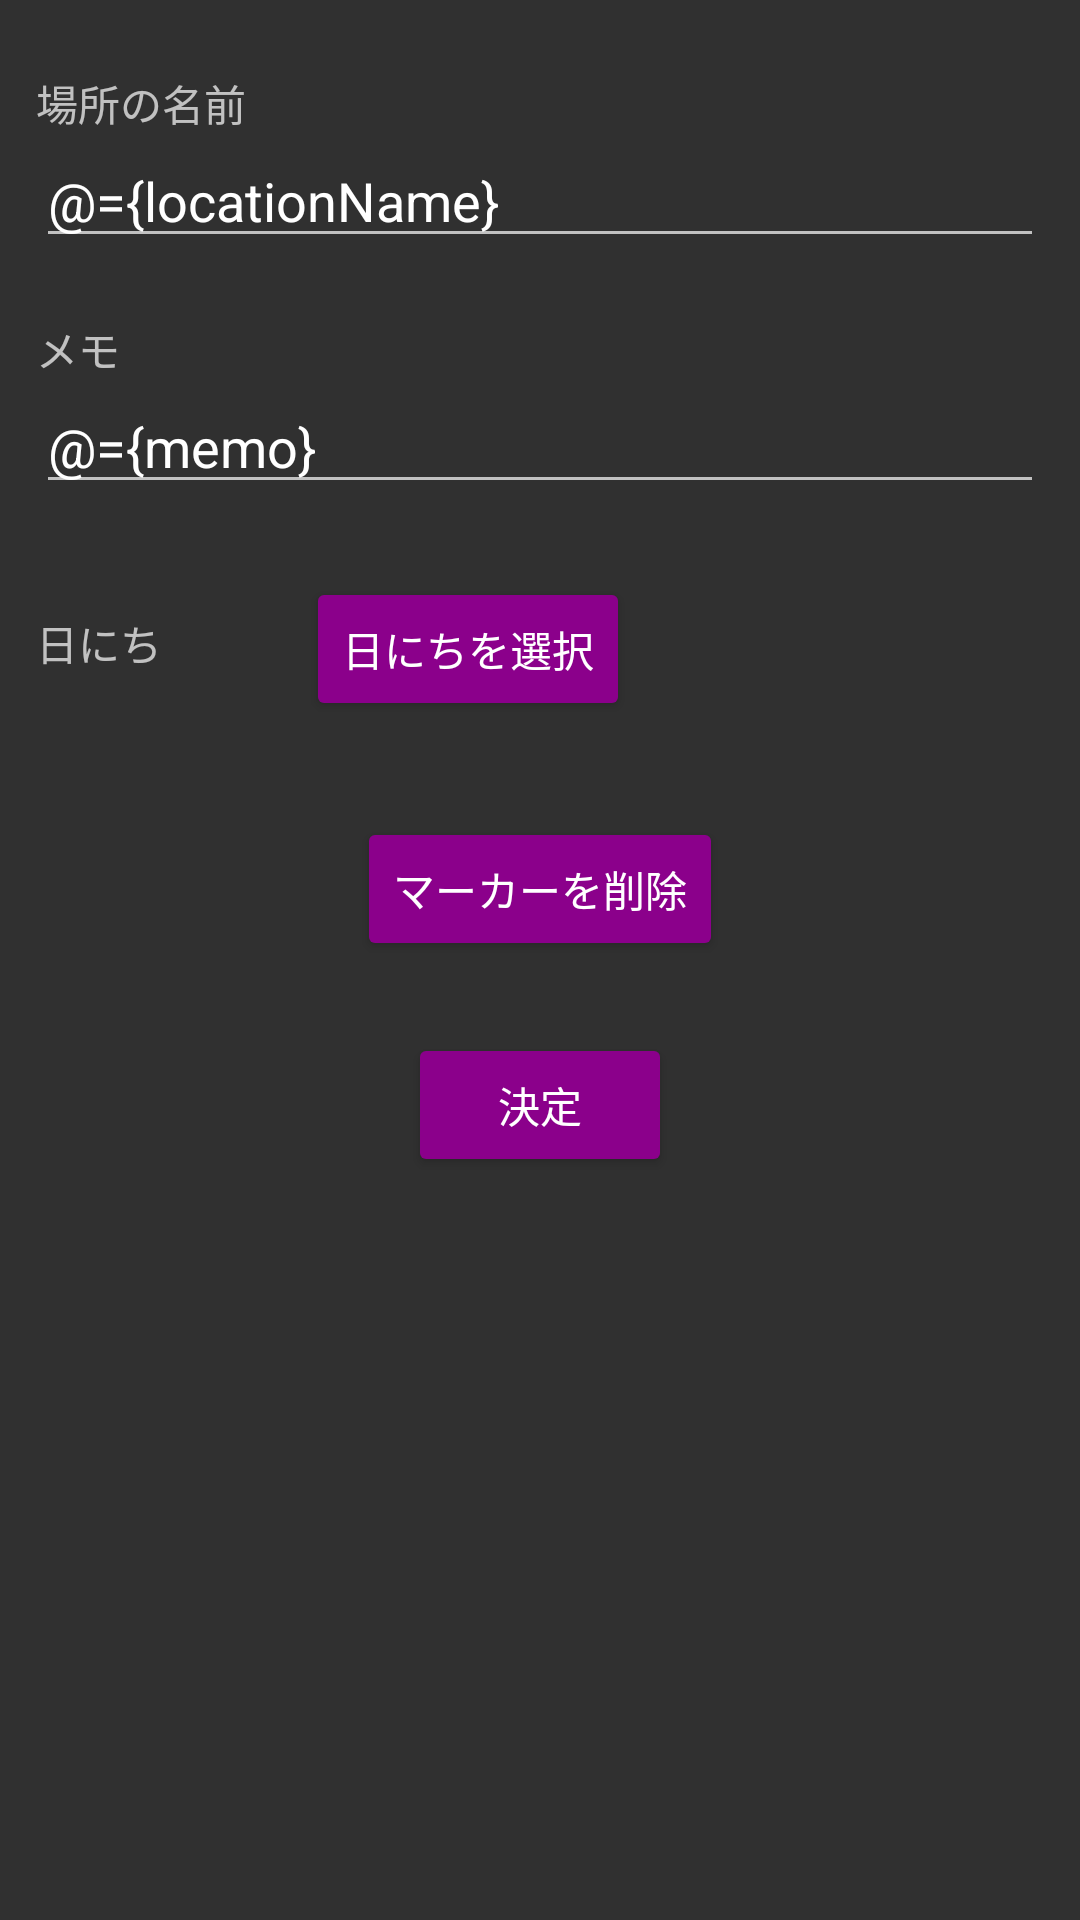

Layout XML and referenced resources for this Android screen:
<!-- AndroidManifest.xml: activity theme Theme.AppCompat -->
<!-- res/layout/activity_edit_marker.xml -->
<?xml version="1.0" encoding="utf-8"?>
<layout xmlns:android="http://schemas.android.com/apk/res/android"
    xmlns:app="http://schemas.android.com/apk/res-auto"
    xmlns:tools="http://schemas.android.com/tools">

    <data>
        <variable
            name="locationName"
            type="androidx.lifecycle.MutableLiveData&lt;String>" />

        <variable
            name="memo"
            type="androidx.lifecycle.MutableLiveData&lt;String>" />

    </data>

    <ScrollView
        android:layout_width="match_parent"
        android:layout_height="match_parent">

        <androidx.constraintlayout.widget.ConstraintLayout
            android:layout_width="match_parent"
            android:layout_height="wrap_content">

            <TextView
                android:layout_width="wrap_content"
                android:layout_height="wrap_content"
                android:id="@+id/locationNameLabel"
                android:layout_marginTop="24dp"
                android:layout_marginStart="12dp"
                app:layout_constraintTop_toTopOf="parent"
                app:layout_constraintStart_toStartOf="parent"
                android:text="@string/locationName"/>

            <EditText
                android:layout_width="0dp"
                android:layout_height="wrap_content"
                android:id="@+id/location_name_input"
                android:inputType="text"
                app:layout_constraintTop_toBottomOf="@id/locationNameLabel"
                app:layout_constraintStart_toStartOf="parent"
                android:text="@={locationName}"
                android:layout_marginStart="12dp"
                android:layout_marginEnd="12dp"
                app:layout_constraintEnd_toEndOf="parent"/>

            <TextView
                android:layout_width="wrap_content"
                android:layout_height="wrap_content"
                android:id="@+id/content_label"
                android:layout_marginTop="20dp"
                android:layout_marginStart="12dp"
                app:layout_constraintTop_toBottomOf="@id/location_name_input"
                app:layout_constraintStart_toStartOf="parent"
                android:text="@string/content"/>

            <EditText
                android:layout_width="0dp"
                android:layout_height="wrap_content"
                android:id="@+id/content_input"
                android:inputType="textMultiLine"
                android:text="@={memo}"
                app:layout_constraintTop_toBottomOf="@id/content_label"
                app:layout_constraintStart_toStartOf="parent"
                android:layout_marginStart="12dp"
                android:layout_marginEnd="12dp"
                app:layout_constraintEnd_toEndOf="parent"/>

            <TextView
                android:layout_width="wrap_content"
                android:layout_height="wrap_content"
                android:id="@+id/time_date_label"
                android:layout_marginTop="36dp"
                android:layout_marginStart="12dp"
                app:layout_constraintTop_toBottomOf="@id/content_input"
                app:layout_constraintStart_toStartOf="parent"
                android:text="@string/time_date"/>

            <TextView
                android:layout_width="wrap_content"
                android:layout_height="wrap_content"
                android:id="@+id/time_date_display"
                android:textSize="18sp"
                android:layout_marginStart="24dp"
                app:layout_constraintTop_toTopOf="@id/time_date_label"
                app:layout_constraintStart_toEndOf="@id/time_date_label"
                tools:text="@string/date"/>

            <Button
                android:layout_width="wrap_content"
                android:layout_height="wrap_content"
                android:id="@+id/date_select_button"
                android:backgroundTint="#8b008b"
                app:layout_constraintTop_toTopOf="@id/time_date_display"
                app:layout_constraintBottom_toBottomOf="@id/time_date_display"
                app:layout_constraintStart_toEndOf="@id/time_date_display"
                android:text="@string/dateSelect"
                android:layout_marginStart="24dp"/>

            <Button
                android:layout_width="wrap_content"
                android:layout_height="wrap_content"
                android:id="@+id/delete_button"
                android:layout_marginBottom="12dp"
                android:layout_marginTop="32dp"
                android:text="@string/deleteMarker"
                android:backgroundTint="#8b008b"
                app:layout_constraintStart_toStartOf="parent"
                app:layout_constraintEnd_toEndOf="parent"
                app:layout_constraintTop_toBottomOf="@id/date_select_button"
                app:layout_constraintBottom_toTopOf="@id/submit_button"/>

            <Button
                android:layout_width="wrap_content"
                android:layout_height="wrap_content"
                android:id="@+id/submit_button"
                android:backgroundTint="#8b008b"
                app:layout_constraintTop_toBottomOf="@id/delete_button"
                app:layout_constraintStart_toStartOf="parent"
                app:layout_constraintEnd_toEndOf="parent"
                android:text="@string/submit"
                android:layout_marginTop="24dp"/>


        </androidx.constraintlayout.widget.ConstraintLayout>
    </ScrollView>
</layout>
<!-- resources referenced by this layout -->
<resources>
  <string name="content">メモ</string>
  <string name="date">yyyy/M/d</string>
  <string name="dateSelect">日にちを選択</string>
  <string name="deleteMarker">マーカーを削除</string>
  <string name="locationName">場所の名前</string>
  <string name="submit">決定</string>
  <string name="time_date">日にち</string>&gt;
</resources>
